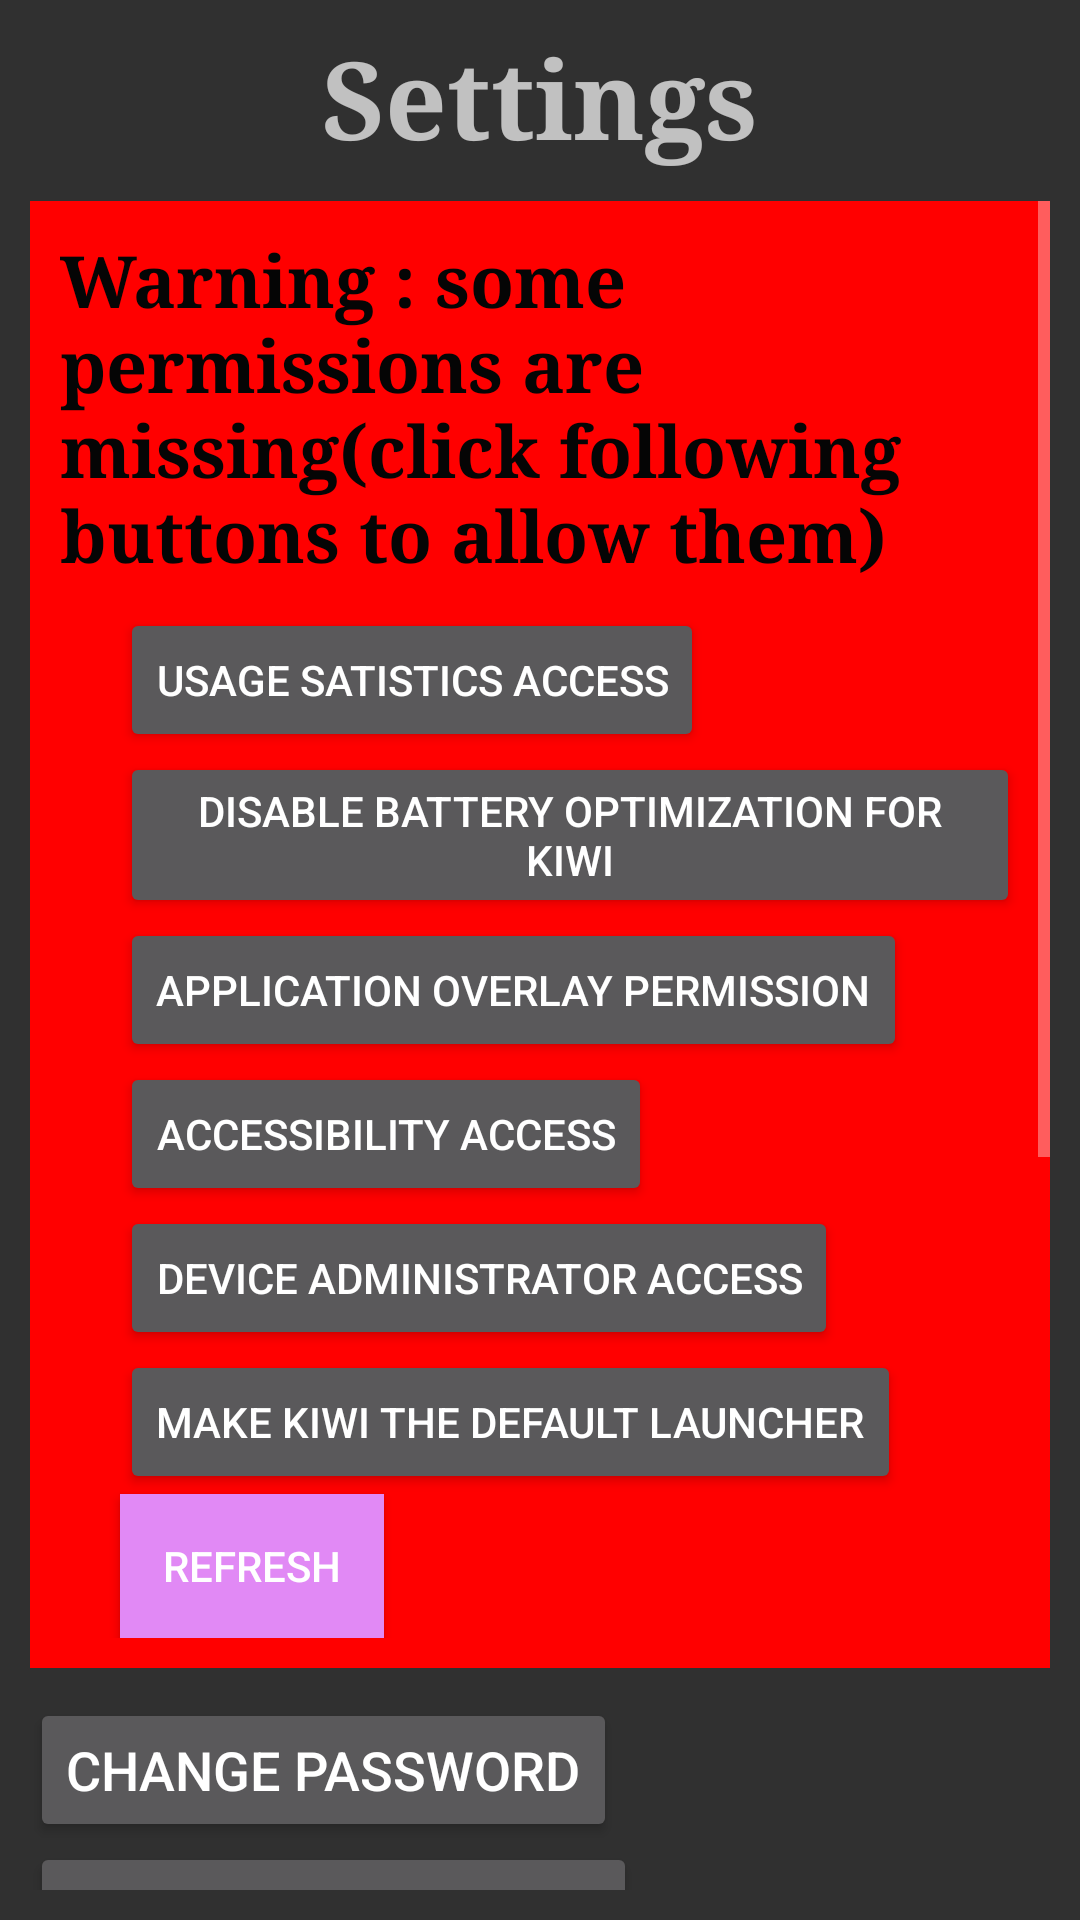

Here is an Android app screen rendered from its layout file. Give the layout XML and the strings, colors and styles it references.
<!-- AndroidManifest.xml: activity theme Theme.AppCompat.NoActionBar -->
<!-- res/layout/activity_settings.xml -->
<?xml version="1.0" encoding="utf-8"?>

<android.support.constraint.ConstraintLayout xmlns:android="http://schemas.android.com/apk/res/android"
    xmlns:app="http://schemas.android.com/apk/res-auto"
    xmlns:tools="http://schemas.android.com/tools"
    android:layout_width="match_parent"
    android:layout_height="match_parent"
    android:id="@+id/rootView"
    android:scaleType="centerCrop"
    tools:context=".fragments.HomeFragment">

    <ScrollView
        android:id="@+id/scrollView2"
        android:layout_width="0dp"
        android:layout_height="0dp"
        android:layout_marginStart="8dp"
        android:layout_marginEnd="8dp"
        android:layout_marginBottom="8dp"
        android:layout_margin="10dp"
        app:layout_constraintBottom_toBottomOf="parent"
        app:layout_constraintEnd_toEndOf="parent"
        app:layout_constraintStart_toStartOf="parent"
        app:layout_constraintTop_toBottomOf="@+id/txtrights">

        <LinearLayout
            android:layout_width="match_parent"
            android:layout_height="wrap_content"
            android:orientation="vertical">

            <LinearLayout
                android:id="@+id/layout_missing_permissions"
                android:layout_width="match_parent"
                android:layout_height="match_parent"
                android:background="#FF0000"
                android:padding="10dp"
                android:orientation="vertical">


                <TextView
                    android:id="@+id/textView3"
                    android:layout_width="match_parent"
                    android:layout_height="wrap_content"
                    android:fontFamily="serif"
                    android:text="Warning : some permissions are missing(click following buttons to allow them)"
                    android:textColor="#050505"
                    android:textSize="24sp"
                    android:textStyle="bold" />

                <Button
                    android:id="@+id/button_activity_infos"
                    android:layout_width="wrap_content"
                    android:layout_height="wrap_content"
                    android:layout_marginStart="20dp"
                    android:layout_marginTop="8dp"
                    android:text="Usage satistics access" />

                <Button
                    android:id="@+id/button_battery"
                    android:layout_width="wrap_content"
                    android:layout_height="wrap_content"
                    android:layout_marginStart="20dp"
                    android:layout_marginTop="0dp"
                    android:text="Disable battery optimization for Kiwi" />

                <Button
                    android:id="@+id/button_overlay"
                    android:layout_width="wrap_content"
                    android:layout_height="wrap_content"
                    android:layout_marginStart="20dp"
                    android:layout_marginTop="0dp"
                    android:text="Application Overlay Permission" />

                <Button
                    android:id="@+id/button_accessibility"
                    android:layout_width="wrap_content"
                    android:layout_height="wrap_content"
                    android:layout_marginStart="20dp"
                    android:layout_marginTop="0dp"
                    android:text="Accessibility Access" />

                <Button
                    android:id="@+id/button_admin"
                    android:layout_width="wrap_content"
                    android:layout_height="wrap_content"
                    android:layout_marginStart="20dp"
                    android:layout_marginTop="0dp"
                    android:text="Device Administrator Access" />

                <Button
                    android:id="@+id/button_defaultlauncher"
                    android:layout_width="wrap_content"
                    android:layout_height="wrap_content"
                    android:layout_marginStart="20dp"
                    android:layout_marginTop="0dp"
                    android:text="Make kiwi the default launcher" />

                <Button
                    android:id="@+id/actualize_btn"
                    android:layout_width="wrap_content"
                    android:layout_height="wrap_content"
                    android:layout_marginStart="20dp"
                    android:layout_marginTop="0dp"
                    android:background="#E189F5"
                    android:text="Refresh" />

            </LinearLayout>

            <LinearLayout
                android:id="@+id/layout_options"
                android:layout_width="match_parent"
                android:layout_height="match_parent"
                android:layout_marginTop="10dp"
                android:orientation="vertical">
                <Button
                    android:id="@+id/button_change_password"
                    android:layout_width="wrap_content"
                    android:layout_height="wrap_content"
                    android:text="Change Password"
                    android:textSize="18sp" />
                <Button
                    android:id="@+id/button_change_wallpaper"
                    android:layout_width="wrap_content"
                    android:layout_height="wrap_content"
                    android:text="Change wallpaper"
                    android:textSize="18sp"
                    />

                <TextView
                    android:layout_width="match_parent"
                    android:layout_height="wrap_content"
                    android:fontFamily="serif"
                    android:text="Options"
                    android:textSize="24sp" />


                <TextView
                    android:layout_width="match_parent"
                    android:layout_height="wrap_content"
                    android:fontFamily="serif"
                    android:text="      Core functionnalities"
                    android:textSize="18sp" />


                <CheckBox
                    android:id="@+id/checkBox_accessibility"
                    android:layout_width="wrap_content"
                    android:layout_height="wrap_content"
                    android:layout_marginStart="20dp"
                    android:layout_marginTop="0dp"
                    android:text="Monitoring of the children activity"/>

                <CheckBox
                    android:id="@+id/checkBox_defaultlauncher"
                    android:layout_width="wrap_content"
                    android:layout_height="wrap_content"
                    android:layout_marginStart="20dp"
                    android:layout_marginTop="0dp"
                    android:text="Make this appication default launcher(recommanded)"/>

                <TextView
                    android:layout_width="match_parent"
                    android:layout_height="wrap_content"
                    android:fontFamily="serif"
                    android:text="      For more safety..."
                    android:textSize="18sp" />

                <CheckBox
                    android:id="@+id/checkBox_battery"
                    android:layout_width="wrap_content"
                    android:layout_height="wrap_content"
                    android:layout_marginStart="20dp"
                    android:layout_marginTop="0dp"
                    android:text="Disable battery optimization(enable it if kiwi stops working after a while)"/>

                <CheckBox
                    android:id="@+id/checkBox_admin"
                    android:layout_width="wrap_content"
                    android:layout_height="wrap_content"
                    android:layout_marginStart="20dp"
                    android:layout_marginTop="0dp"
                    android:text="Make this application a device administrator(to makes it more difficult to uninstall or to stop)"
                    app:layout_constraintStart_toStartOf="parent"
                    app:layout_constraintTop_toBottomOf="@+id/checkBox_defaultlauncher" />

                <CheckBox
                    android:id="@+id/checkBox_recentlock"
                    android:layout_width="wrap_content"
                    android:layout_height="wrap_content"
                    android:layout_marginStart="20dp"
                    android:layout_marginTop="0dp"
                    android:text="Lock recent tasks view(recommanded, works only with monitoring)" />

                <CheckBox
                    android:id="@+id/checkBox_textSearch"
                    android:layout_width="wrap_content"
                    android:layout_height="wrap_content"
                    android:layout_marginStart="20dp"
                    android:layout_marginTop="0dp"
                    android:text="Lock pages that contains dangerous text" />

                <TextView
                    android:layout_width="match_parent"
                    android:layout_height="wrap_content"
                    android:fontFamily="serif"
                    android:text="      Additionnal"
                    android:textSize="18sp" />
                <CheckBox
                    android:id="@+id/checkBox_activity_infos"
                    android:layout_width="wrap_content"
                    android:layout_height="wrap_content"
                    android:layout_marginStart="20dp"
                    android:layout_marginTop="8dp"
                    android:text="Add a view about usage Statistics"/>

                <CheckBox
                    android:id="@+id/checkBox_webviewlock"
                    android:layout_width="wrap_content"
                    android:layout_height="wrap_content"
                    android:layout_marginStart="20dp"
                    android:layout_marginTop="0dp"
                    android:text="Manage wifi access(works only with monitoring)"/>



            </LinearLayout>

        </LinearLayout>
    </ScrollView>

    <TextView
        android:id="@+id/txtrights"
        android:layout_width="wrap_content"
        android:layout_height="wrap_content"
        android:layout_marginStart="8dp"
        android:layout_marginTop="8dp"
        android:layout_marginEnd="8dp"
        android:fontFamily="serif"
        android:text="Settings"
        android:textSize="36sp"
        android:textStyle="bold"
        app:layout_constraintEnd_toEndOf="parent"
        app:layout_constraintStart_toStartOf="parent"
        app:layout_constraintTop_toTopOf="parent" />

</android.support.constraint.ConstraintLayout>
<!-- resources referenced by this layout -->
<resources>

</resources>
